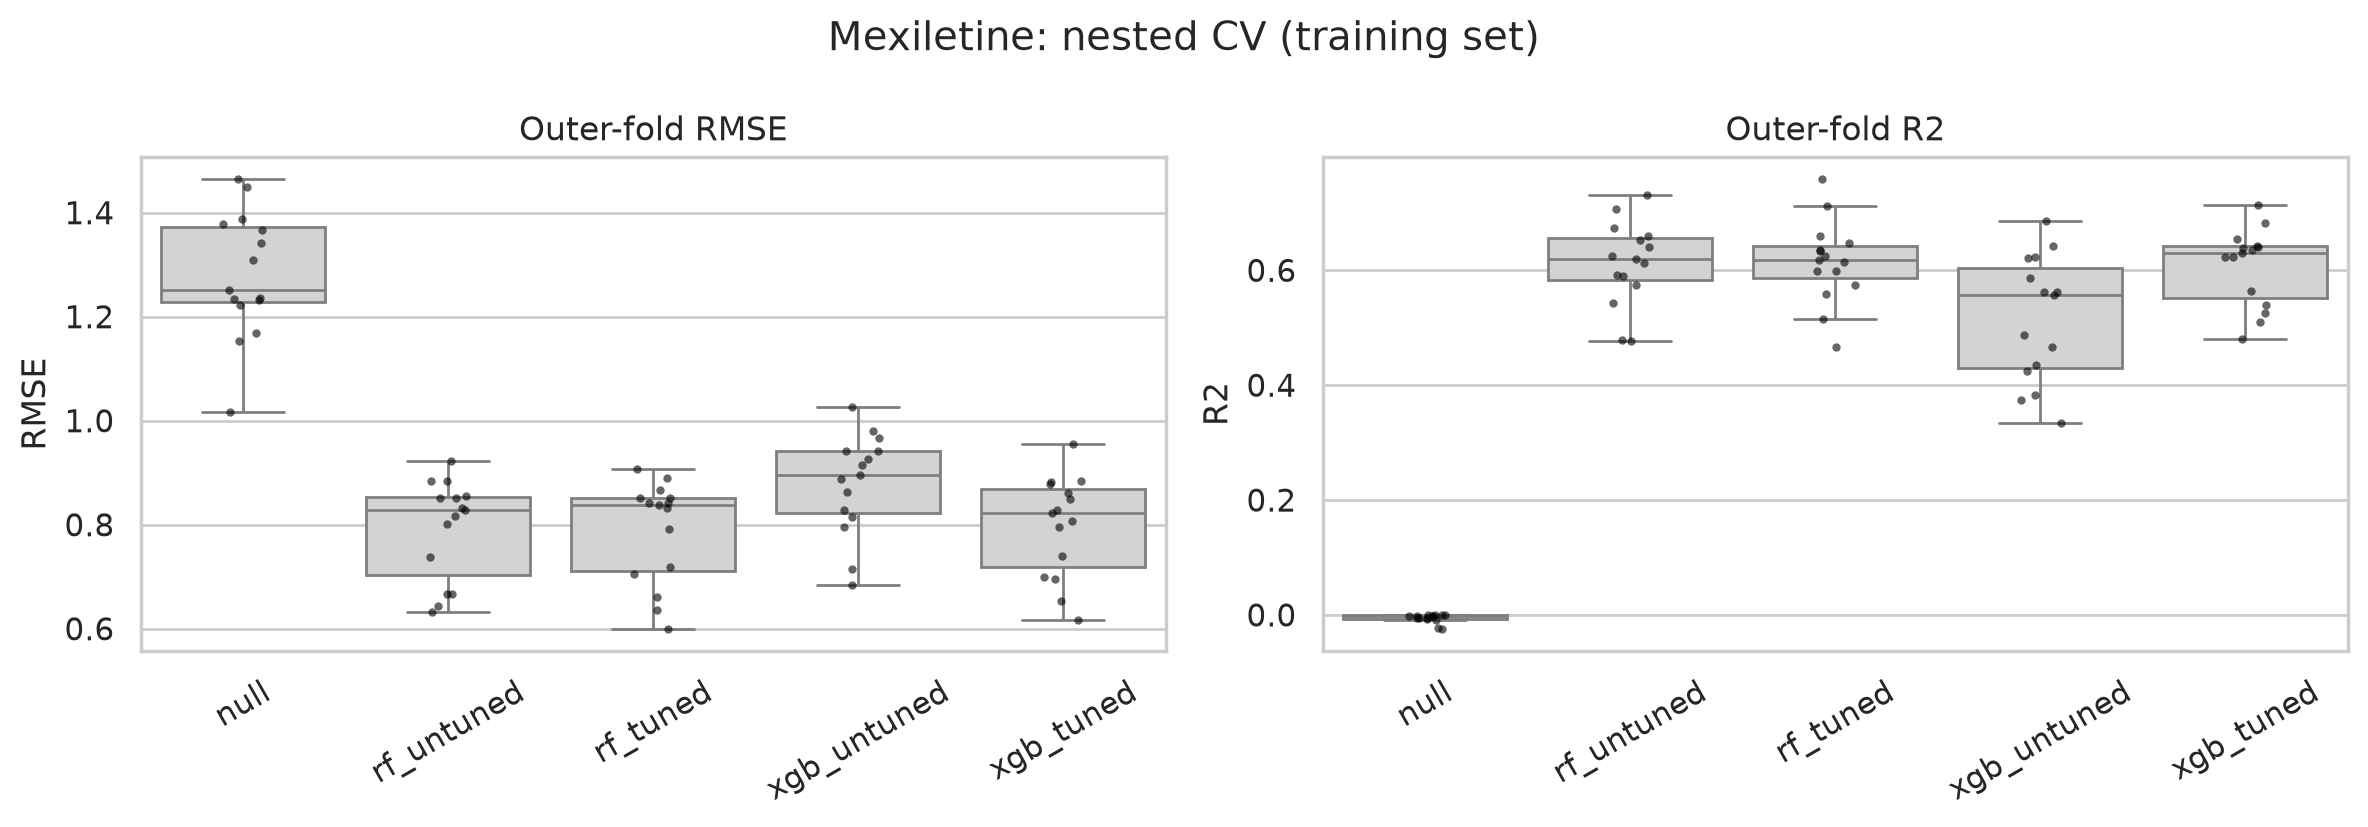

Source data for this figure (header and first rows):
fold, model, RMSE, MAE, R2
0, null, 1.341, 1.083, -0.0002043
0, rf_untuned, 0.8276, 0.6358, 0.6189
0, rf_tuned, 0.8321, 0.6422, 0.6148
0, xgb_untuned, 0.9796, 0.7732, 0.4661
0, xgb_tuned, 0.8233, 0.6475, 0.6228
1, null, 1.222, 0.9957, -0.001943
1, rf_untuned, 0.6327, 0.4837, 0.7315
1, rf_tuned, 0.6004, 0.4696, 0.7583
1, xgb_untuned, 0.6843, 0.5575, 0.686
1, xgb_tuned, 0.6541, 0.5072, 0.7131
2, null, 1.377, 1.142, -0.007609
2, rf_untuned, 0.8543, 0.5946, 0.6124
2, rf_tuned, 0.8409, 0.6002, 0.6244
2, xgb_untuned, 0.914, 0.6861, 0.5563
2, xgb_tuned, 0.8071, 0.5809, 0.654
3, null, 1.17, 0.9534, -0.006143
3, rf_untuned, 0.6668, 0.5161, 0.673
3, rf_tuned, 0.7053, 0.5644, 0.6341
3, xgb_untuned, 0.7149, 0.594, 0.624
3, xgb_tuned, 0.6988, 0.5524, 0.6408
4, null, 1.308, 1.097, -0.006101
4, rf_untuned, 0.8509, 0.7262, 0.5743
4, rf_tuned, 0.8509, 0.7262, 0.5743
4, xgb_untuned, 0.8626, 0.728, 0.5625
4, xgb_tuned, 0.8605, 0.7401, 0.5647
5, null, 1.233, 1.046, -0.0006045
5, rf_untuned, 0.6669, 0.5158, 0.7073
5, rf_tuned, 0.6613, 0.5322, 0.7122
5, xgb_untuned, 0.8155, 0.6364, 0.5624
5, xgb_tuned, 0.7405, 0.5933, 0.6391
6, null, 1.252, 1.087, -7.490166161971956e-06
6, rf_untuned, 0.8011, 0.6344, 0.5904
6, rf_tuned, 0.7926, 0.6255, 0.5991
6, xgb_untuned, 0.8963, 0.7027, 0.4873
6, xgb_tuned, 0.8486, 0.6911, 0.5403
7, null, 1.234, 0.9601, -0.004682
7, rf_untuned, 0.7384, 0.5574, 0.6405
7, rf_tuned, 0.7185, 0.5465, 0.6596
7, xgb_untuned, 0.9673, 0.6845, 0.383
7, xgb_tuned, 0.6948, 0.5247, 0.6816
8, null, 1.237, 1.042, -0.02371
8, rf_untuned, 0.8837, 0.699, 0.4772
8, rf_tuned, 0.8509, 0.6836, 0.5154
8, xgb_untuned, 0.9271, 0.7593, 0.4247
8, xgb_tuned, 0.8815, 0.7324, 0.4798
9, null, 1.464, 1.132, -0.002246
9, rf_untuned, 0.852, 0.6225, 0.6606
9, rf_tuned, 0.8673, 0.6296, 0.6483
9, xgb_untuned, 0.941, 0.6453, 0.5859
9, xgb_tuned, 0.8831, 0.6056, 0.6353
10, null, 1.449, 1.191, -0.009398
10, rf_untuned, 0.8842, 0.7203, 0.6243
10, rf_tuned, 0.8908, 0.7163, 0.6186
10, xgb_untuned, 0.8883, 0.7147, 0.6208
10, xgb_tuned, 0.8774, 0.7306, 0.63
11, null, 1.153, 0.998, -0.0003441
11, rf_untuned, 0.832, 0.6057, 0.4794
11, rf_tuned, 0.8417, 0.6305, 0.4673
11, xgb_untuned, 0.9415, 0.7172, 0.3335
11, xgb_tuned, 0.7949, 0.5999, 0.5248
... 15 more rows
